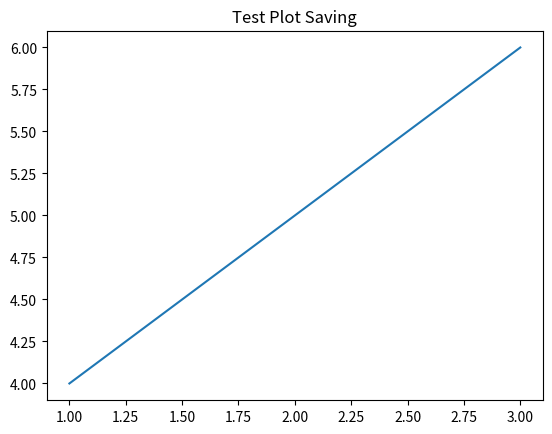

Write Python code to recreate this figure.
import matplotlib.pyplot as plt

plt.plot([1, 2, 3], [4, 5, 6])
plt.title("Test Plot Saving")

# Save the plot
try:
    plt.savefig("test_plot.png", bbox_inches="tight")
    print("Plot saved successfully as 'test_plot.png'")
except Exception as e:
    print(f"Failed to save plot: {e}")
